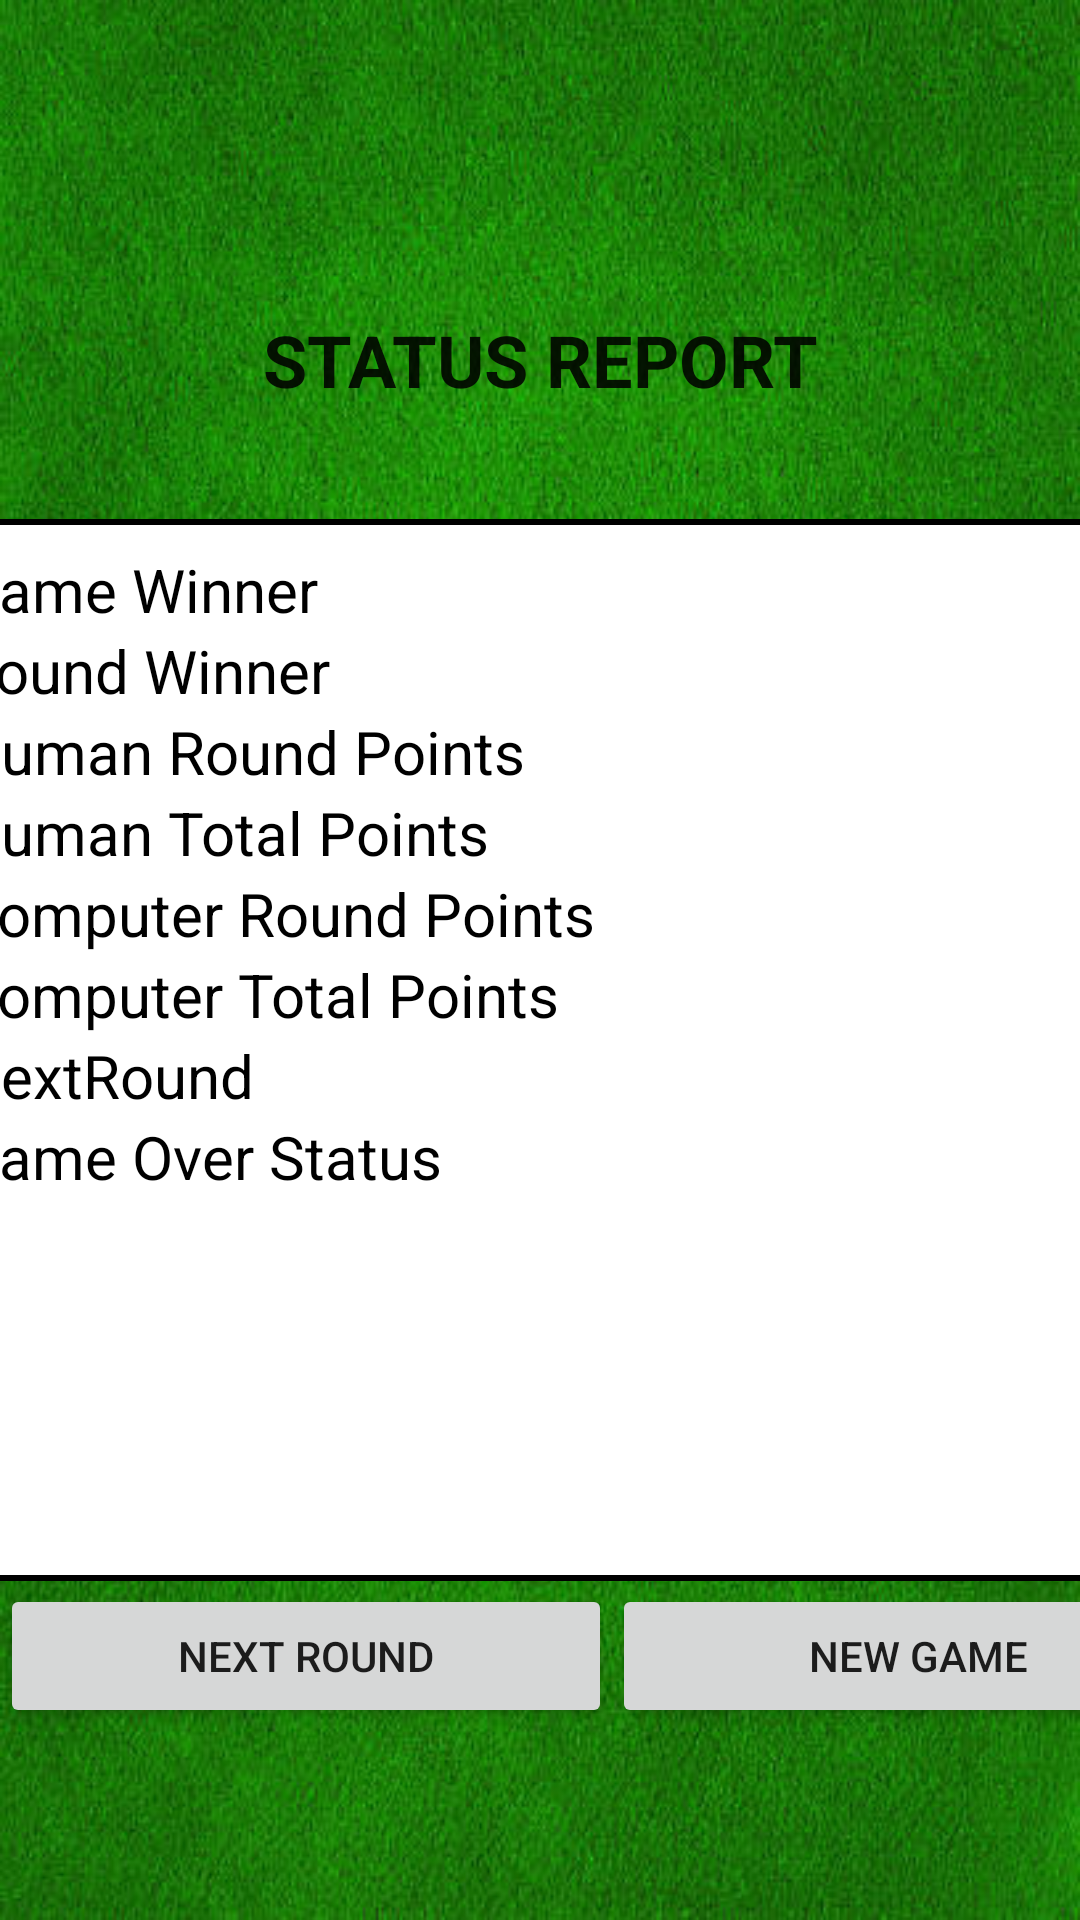

Layout XML and referenced resources for this Android screen:
<!-- AndroidManifest.xml: application theme AppTheme -->
<!-- res/layout/activity_prompt_next_round.xml -->
<?xml version="1.0" encoding="utf-8"?>
<androidx.constraintlayout.widget.ConstraintLayout xmlns:android="http://schemas.android.com/apk/res/android"
    xmlns:app="http://schemas.android.com/apk/res-auto"
    xmlns:tools="http://schemas.android.com/tools"
    android:layout_width="match_parent"
    android:layout_height="match_parent"
    android:background="@drawable/table"
    tools:context=".GameResultsController">

    <Button
        android:id="@+id/buttonNewGame"
        android:layout_width="204dp"
        android:layout_height="wrap_content"
        android:layout_marginTop="528dp"
        android:onClick="goToGoinToss"
        android:text="@string/new_game_select"
        app:layout_constraintStart_toEndOf="@+id/buttonNextRound"
        app:layout_constraintTop_toTopOf="parent" />

    <Button
        android:id="@+id/buttonNextRound"
        android:layout_width="204dp"
        android:layout_height="wrap_content"
        android:onClick="startNextRound"
        android:text="@string/next_round_select"
        app:layout_constraintBaseline_toBaselineOf="@+id/buttonNewGame"
        app:layout_constraintEnd_toStartOf="@+id/buttonNewGame" />

    <TextView
        android:id="@+id/statusReportTitle"
        android:layout_width="248dp"
        android:layout_height="104dp"
        android:layout_marginTop="68dp"
        android:gravity="center_horizontal|center_vertical"
        android:text="@string/play_next"
        android:textAllCaps="true"
        android:textAppearance="@style/TextAppearance.AppCompat.Large"
        android:textSize="24sp"
        android:textStyle="bold"
        app:layout_constraintEnd_toEndOf="parent"
        app:layout_constraintHorizontal_bias="0.499"
        app:layout_constraintStart_toStartOf="parent"
        app:layout_constraintTop_toTopOf="parent" />

    <HorizontalScrollView
        android:layout_width="409dp"
        android:layout_height="354dp"
        android:layout_marginTop="1dp"
        android:background="@drawable/hands_background"
        android:padding="10dp"
        app:layout_constraintEnd_toEndOf="parent"
        app:layout_constraintStart_toStartOf="parent"
        app:layout_constraintTop_toBottomOf="@+id/statusReportTitle">

        <LinearLayout
            android:layout_width="wrap_content"
            android:layout_height="match_parent"
            android:orientation="vertical" >

            <TextView
                android:id="@+id/gameWinner"
                android:layout_width="match_parent"
                android:layout_height="wrap_content"
                android:textColor="@color/black"
                android:textSize="20sp"
                android:text="Game Winner" />

            <TextView
                android:id="@+id/roundWinner"
                android:layout_width="match_parent"
                android:layout_height="wrap_content"
                android:textColor="@color/black"
                android:textSize="20sp"
                android:text="Round Winner" />

            <TextView
                android:id="@+id/humRoundPoints"
                android:layout_width="match_parent"
                android:layout_height="wrap_content"
                android:textColor="@color/black"
                android:textSize="20sp"
                android:text="Human Round Points" />

            <TextView
                android:id="@+id/humTotalPoints"
                android:layout_width="match_parent"
                android:layout_height="wrap_content"
                android:textColor="@color/black"
                android:textSize="20sp"
                android:text="Human Total Points" />
            <TextView
                android:id="@+id/compRoundPoints"
                android:layout_width="match_parent"
                android:layout_height="wrap_content"
                android:textColor="@color/black"
                android:textSize="20sp"
                android:text="Computer Round Points" />
            <TextView
                android:id="@+id/compTotalPoints"
                android:layout_width="match_parent"
                android:layout_height="wrap_content"
                android:textColor="@color/black"
                android:textSize="20sp"
                android:text="Computer Total Points" />
            <TextView
                android:id="@+id/nextRoundUp"
                android:layout_width="match_parent"
                android:layout_height="wrap_content"
                android:textColor="@color/black"
                android:textSize="20sp"
                android:text="NextRound" />
            <TextView
                android:id="@+id/gameOverPrompt"
                android:layout_width="match_parent"
                android:layout_height="wrap_content"
                android:textColor="@color/black"
                android:textSize="20sp"
                android:text="Game Over Status" />

        </LinearLayout>
    </HorizontalScrollView>

</androidx.constraintlayout.widget.ConstraintLayout>
<!-- resources referenced by this layout -->
<resources>
  <color name="black">#000000</color>
  <!-- drawable hands_background (drawable) -->
  <?xml version="1.0" encoding="utf-8"?>
  <shape android:shape="rectangle"
      xmlns:android="http://schemas.android.com/apk/res/android">
      <corners
          android:radius="5dp" />
      <gradient
          android:endColor="@color/white"
          android:startColor="@color/white" />
      <padding
          android:left="0dp"
          android:top="0dp"
          android:right="0dp"
          android:bottom="0dp" />
      
      <stroke
          android:width="2dp"
          android:color="@color/black" />
  </shape>
  <!-- drawable table: png bitmap (drawable-xxxhdpi, 57043 bytes) -->
  <string name="new_game_select">New Game</string>
  <string name="next_round_select">Next Round</string>
  <string name="play_next">Status Report</string>
  <style name="AppTheme" parent="Theme.AppCompat.Light.NoActionBar">
          
          <item name="colorPrimary">@color/colorPrimary</item>
          <item name="colorPrimaryDark">@color/colorPrimaryDark</item>
          <item name="colorAccent">@color/colorAccent</item>
      </style>
  <color name="white">#FFFFFF</color>
  <color name="colorPrimary">#FFFFFF</color>
  <color name="colorPrimaryDark">#000000</color>
  <color name="colorAccent">#D81B60</color>
</resources>
